Run: headless pygame with SDL's dummy video driver; simulated clock (each Clock.tick advances the game by its frame time, no real sleeping); random seed 0; keys injected as events and as key.get_pressed() state; no mouse input.
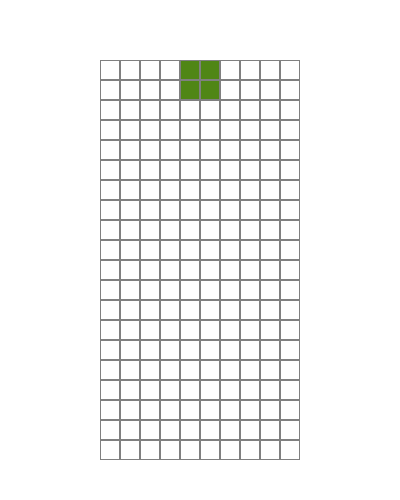
Frame 1 of 3 · flips 1–60 · no input
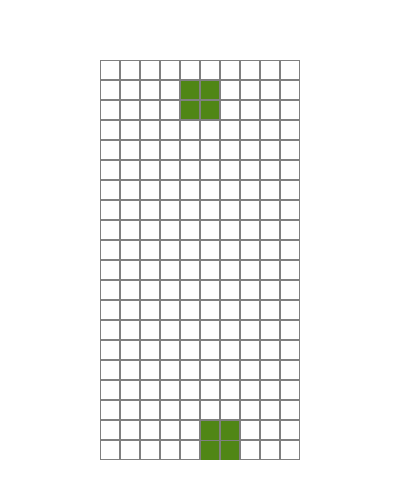
Frame 2 of 3 · flips 61–180 · tapped SPACE, RETURN · held RIGHT (→), D
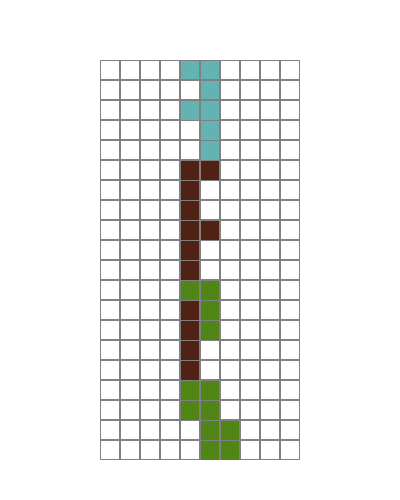
Frame 3 of 3 · flips 181–300 · held DOWN (↓), S (game ended)

The pygame program that drew these frames:

import pygame
import random

# ===========================
# COLORS
# ===========================
# These are RGB values (Red, Green, Blue) that define colors.
# Each value is from 0–255.
# Colors is a list we use to paint Tetris blocks.
Colors = [
    (0, 0, 0),      # Black, not used for blocks
    (120, 37, 179), # Purple
    (100, 179, 179),# Teal
    (80, 34, 22),   # Brown
    (80, 134, 22),  # Green
    (180, 34, 22),  # Red
    (180, 34, 122), # Pink
]

# Some extra named colors for drawing background/lines
BLACK = (0, 0, 0)
WHITE = (255, 255, 255)
GRAY  = (128, 128, 128)

# ===========================
# FIGURES (Tetris shapes)
# ===========================
# Each figure is described using a 4x4 mini-grid (16 positions).
# Example: position = row*4 + column
# If the number is in the list, that square is filled.
# Each shape has several rotations.
Figures = [
    [[1, 5, 9, 13], [4, 5, 6, 7]],                # I shape (line)
    [[4, 5, 9, 10], [2, 6, 5, 9]],                # Z shape
    [[6, 7, 9, 10], [1, 5, 6, 10]],               # S shape
    [[1, 2, 5, 9], [0, 4, 5, 6],                  # L shape (and its rotations)
     [1, 5, 9, 8], [4, 5, 6, 10]],
    [[1, 2, 6, 10], [5, 6, 7, 9],                 # J shape (and its rotations)
     [2, 6, 10, 11], [3, 5, 6, 7]],
    [[1, 4, 5, 6], [1, 4, 5, 9],                  # T shape (and its rotations)
     [4, 5, 6, 9], [1, 5, 6, 9]],
    [[1, 2, 5, 6]],                               # O shape (square, only 1 rotation)
]

# Window size in pixels
size = (400, 500)

# ===========================
# GAME STATE VARIABLES
# ===========================
# These globals hold the current piece, board, and game status.

Type     = 0  # Which figure type is falling
Color    = 0  # Which color is used
Rotation = 0  # Which rotation is used

State = "start" # Game state: "start" (playing) or "gameover"
Field = []      # The grid of placed blocks (filled with numbers for colors)

# Dimensions of the playing grid (set later in initialize())
Height = 0
Width  = 0

# Where on the screen to start drawing the board
StartX = 100
StartY = 60

# Size of each block (in pixels)
Tzoom = 20

# Current piece’s position on the grid
ShiftX = 0  # left/right
ShiftY = 0  # up/down

# ===========================
# PIECE CREATION
# ===========================
def make_figure(x, y):
    """Create a new random piece at position (x,y)."""
    global ShiftX, ShiftY, Type, Color, Rotation
    ShiftX = x
    ShiftY = y
    Type   = random.randint(0, len(Figures) - 1) # pick random shape
    Color  = random.randint(1, len(Colors) - 1)  # pick random color
    Rotation = 0                                 # start unrotated

# ===========================
# COLLISION DETECTION
# ===========================
def intersects(image):
    """Check if the current piece (image) collides with the board or walls."""
    intersection = False
    for i in range(4):          # rows in 4x4 mini-grid
        for j in range(4):      # columns in 4x4 mini-grid
            if i * 4 + j in image:  # if this square is part of the shape
                # Check boundaries and if cell is already filled
                if i + ShiftY > Height - 1 or \
                   j + ShiftX > Width - 1 or \
                   j + ShiftX < 0 or \
                   Field[i + ShiftY][j + ShiftX] > 0:
                       intersection = True
    return intersection

# ===========================
# LINE CLEARING
# ===========================
def break_lines():
    """Remove full rows and shift everything down."""
    global Field
    for i in range(1, Height):
        zeros = 0
        for j in range(Width):
            if Field[i][j] == 0:
                zeros += 1
        if zeros == 0: # row is full
            # Shift all rows above down one
            for k in range(i, 1, -1):
                for j in range(Width):
                    Field[k][j] = Field[k - 1][j]

# ===========================
# FREEZE (lock piece in place)
# ===========================
def freeze(image):
    """Lock the piece into the field once it lands, then spawn a new one."""
    global Field, State
    # Place the blocks of the piece into the Field
    for i in range(4):
        for j in range(4):
            if i * 4 + j in image:
                Field[i + ShiftY][j + ShiftX] = Color
    break_lines()       # clear any completed lines
    make_figure(3, 0)   # spawn a new piece at top
    # If new piece immediately collides, game is over
    if intersects(Figures[Type][Rotation]):
        State = "gameover"

# ===========================
# MOVEMENT
# ===========================
def go_space():
    """Hard drop: move piece straight down until it hits."""
    global ShiftY
    while not intersects(Figures[Type][Rotation]):
        ShiftY += 1
    ShiftY -= 1
    freeze(Figures[Type][Rotation])

def go_down():
    """Soft drop: move piece down by 1 row (gravity)."""
    global ShiftY
    ShiftY += 1
    if intersects(Figures[Type][Rotation]):
        ShiftY -= 1 
        freeze(Figures[Type][Rotation])

def go_side(dx):
    """Move piece left (dx=-1) or right (dx=+1)."""
    global ShiftX
    old_x = ShiftX
    ShiftX += dx
    if intersects(Figures[Type][Rotation]):
        ShiftX = old_x  # undo move if collides

def rotate():
    """Rotate piece clockwise if possible."""
    global Rotation
    old_rotation = Rotation
    Rotation = (Rotation + 1) % len(Figures[Type])
    if intersects(Figures[Type][Rotation]):
        Rotation = old_rotation  # undo if collides

# ===========================
# BOARD SETUP
# ===========================
def init_board():
    """Create an empty playing field."""
    for i in range(Height):
        new_line = [0] * Width  # a row of empty cells
        Field.append(new_line)

# ===========================
# DRAWING FUNCTIONS
# ===========================
def draw_board(screen, x, y, zoom):
    """Draw the playing field and placed blocks."""
    screen.fill(WHITE) # clear background

    for i in range(Height):
        for j in range(Width):
            # draw grid outline
            pygame.draw.rect(screen, GRAY,
                             [x + zoom * j, y + zoom * i, zoom, zoom], 1)
            # draw filled block if > 0
            if Field[i][j] > 0:
                pygame.draw.rect(screen, Colors[Field[i][j]],
                                 [x + zoom * j + 1, y + zoom * i + 1,
                                  zoom - 2, zoom - 1])

def draw_figure(screen, image, x, y, shift_x, shift_y, zoom):
    """Draw the current falling piece."""
    for i in range(4):
        for j in range(4):
            p = i * 4 + j
            if p in image: # if part of shape
                pygame.draw.rect(screen, Colors[Color],
                                 [x + zoom * (j + shift_x) + 1,
                                  y + zoom * (i + shift_y) + 1,
                                  zoom - 2, zoom - 2])

# ===========================
# INITIALIZATION
# ===========================
def initialize(height, width):
    """Initialize game state and create empty board."""
    global Height, Width, Field, State
    Height = height
    Width  = width
    Field  = []
    State  = "start"
    init_board()

# ===========================
# MAIN GAME LOOP
# ===========================
def main():
    # Setup pygame window
    pygame.init()
    screen = pygame.display.set_mode(size)
    pygame.display.set_caption("Tetris")
    clock = pygame.time.Clock()

    # Game control variables
    fps = 200           # frames per second (speed)
    counter = 0
    pressing_down = False

    # Start game
    initialize(20, 10)  # 20 rows, 10 columns
    make_figure(3, 0)   # spawn first piece
    done = False
    level = 1

    # Main loop
    while not done:
        counter += 1
        if counter > 100000: # reset counter if too large
            counter = 0
            
        # Gravity: piece falls every few ticks or when holding down key
        if counter % (fps // 2 // level) == 0 or pressing_down: 
            if State == "start":
                go_down()

        # Handle keyboard and quit events
        for event in pygame.event.get():
            if event.type == pygame.QUIT:
                done = True
            if event.type == pygame.KEYDOWN:
                if event.key == pygame.K_UP:
                    rotate()
                if event.key == pygame.K_LEFT:
                    go_side(-1)
                if event.key == pygame.K_RIGHT:
                    go_side(1)
                if event.key == pygame.K_SPACE:
                    go_space()
                if event.key == pygame.K_DOWN:
                    pressing_down = True
            if event.type == pygame.KEYUP and event.key == pygame.K_DOWN:
                pressing_down = False
                
        # Draw everything
        draw_board(screen, StartX, StartY, Tzoom)
        draw_figure(screen, Figures[Type][Rotation],
                    StartX, StartY, ShiftX, ShiftY, Tzoom)

        # End game if state says gameover
        if State == "gameover":
            done = True

        # Refresh screen
        pygame.display.flip()
        clock.tick(fps)

    pygame.quit()

# Run if file is executed directly
if __name__ == "__main__":
    main()
